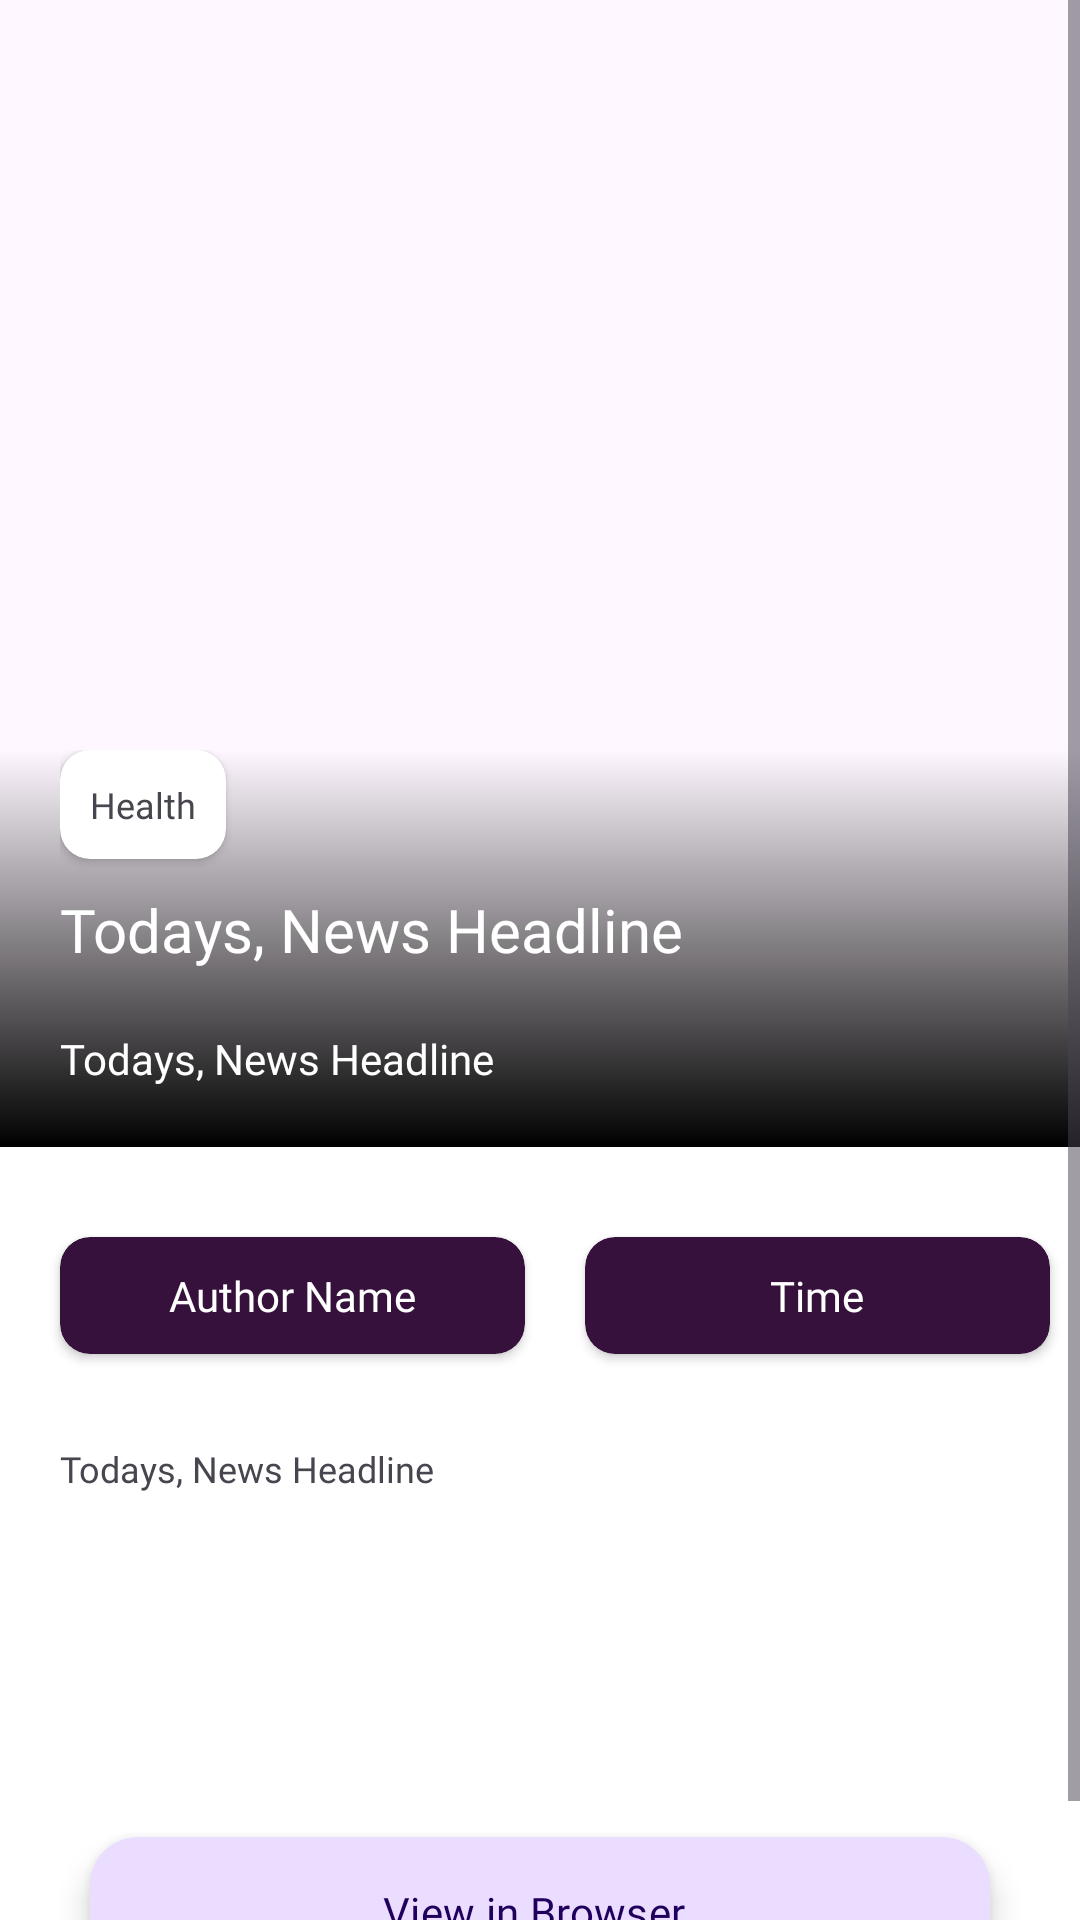

Here is an Android app screen rendered from its layout file. Give the layout XML and the strings, colors and styles it references.
<!-- AndroidManifest.xml: application theme Theme.News_mobile_first -->
<!-- res/layout/activity_detail_screen.xml -->
<?xml version="1.0" encoding="utf-8"?>
<layout
    xmlns:android="http://schemas.android.com/apk/res/android"
    xmlns:app="http://schemas.android.com/apk/res-auto"
    xmlns:tools="http://schemas.android.com/tools">

    <ScrollView
        android:layout_width="match_parent"
        android:layout_height="match_parent"
        tools:context=".DetailScreen">

        <androidx.constraintlayout.widget.ConstraintLayout
            android:layout_width="match_parent"
            android:layout_height="0dp">

            <ImageView
                android:id="@+id/imageView"
                android:layout_width="match_parent"
                android:scaleType="centerCrop"
                android:layout_height="400dp"
                app:layout_constraintEnd_toEndOf="parent"
                app:layout_constraintStart_toStartOf="parent"
                app:layout_constraintTop_toTopOf="parent" />

            <LinearLayout
                android:id="@+id/linearLayout"
                android:layout_width="match_parent"
                android:layout_marginTop="250dp"
                android:paddingBottom="20dp"
                android:layout_height="wrap_content"
                app:layout_constraintEnd_toEndOf="parent"
                app:layout_constraintTop_toTopOf="parent"
                android:paddingStart="20dp"
                android:orientation="vertical"
                android:background="@drawable/gradient_bottom_to_top"
                app:layout_constraintStart_toStartOf="parent">

                <androidx.cardview.widget.CardView
                    android:layout_width="wrap_content"
                    app:cardCornerRadius="10dp"
                    android:layout_height="wrap_content">

                    <TextView
                        android:layout_width="wrap_content"
                        android:layout_height="wrap_content"
                        android:text="Health"
                        android:padding="10dp"
                        android:id="@+id/categname"
                        android:textSize="12sp"
                        android:fontFamily="@font/poppins_semibold"/>
                </androidx.cardview.widget.CardView>

                <TextView
                    android:layout_width="match_parent"
                    android:layout_height="match_parent"
                    android:fontFamily="@font/poppins_semibold"
                    android:textSize="20sp"
                    android:id="@+id/newsHeadline"
                    android:ellipsize="start"
                    android:layout_marginTop="10dp"
                    android:maxLines="2"
                    android:gravity="start"
                    android:textColor="@color/white"
                    android:layout_weight="1"
                    android:text="Todays, News Headline"/>

                <TextView
                    android:layout_width="match_parent"
                    android:layout_height="match_parent"
                    android:layout_marginTop="20dp"
                    android:fontFamily="@font/poppins"
                    android:textColor="@color/white"
                    android:textSize="14sp"
                    android:id="@+id/newsDescription"
                    android:ellipsize="start"
                    android:maxLines="3"
                    android:gravity="start"
                    android:layout_weight="1"
                    android:text="Todays, News Headline"/>


            </LinearLayout>

            <androidx.cardview.widget.CardView
                android:layout_width="match_parent"
                android:layout_height="300dp"
                app:cardCornerRadius="0dp"
                app:cardElevation="0dp"
                app:layout_constraintBottom_toBottomOf="parent"
                app:layout_constraintEnd_toEndOf="parent"
                app:layout_constraintStart_toStartOf="parent"
                app:layout_constraintTop_toBottomOf="@+id/linearLayout">

                <LinearLayout
                    android:layout_width="match_parent"
                    android:layout_height="match_parent"
                    android:orientation="vertical">

                    <LinearLayout
                        android:layout_width="match_parent"
                        android:orientation="horizontal"
                        android:layout_marginStart="10dp"
                        android:layout_marginTop="20dp"
                        android:layout_height="wrap_content">

                        <androidx.cardview.widget.CardView
                            android:layout_width="match_parent"
                            android:layout_weight="1"
                            app:cardBackgroundColor="#36113C"
                            app:cardCornerRadius="10dp"
                            android:layout_margin="10dp"
                            android:layout_height="wrap_content">

                            <TextView
                                android:layout_width="match_parent"
                                android:layout_height="wrap_content"
                                android:text="Author Name"
                                android:padding="10dp"
                                android:textColor="@color/white"
                                android:gravity="center"
                                android:id="@+id/authorname"
                                android:textSize="14sp"
                                android:fontFamily="@font/poppins_semibold"/>
                        </androidx.cardview.widget.CardView>

                        <androidx.cardview.widget.CardView
                            android:layout_width="match_parent"
                            android:layout_weight="1"
                            app:cardCornerRadius="10dp"
                            app:cardBackgroundColor="#36113C"
                            android:layout_margin="10dp"
                            android:layout_height="wrap_content">

                            <TextView
                                android:layout_width="match_parent"
                                android:layout_height="wrap_content"
                                android:text="Time"
                                android:gravity="center"
                                android:textColor="@color/white"
                                android:padding="10dp"
                                android:id="@+id/time"
                                android:textSize="14sp"
                                android:fontFamily="@font/poppins_semibold"/>
                        </androidx.cardview.widget.CardView>

                    </LinearLayout>

                    <TextView
                        android:layout_width="match_parent"
                        android:layout_height="match_parent"
                        android:layout_marginTop="20dp"
                        android:layout_marginStart="20dp"
                        android:fontFamily="@font/poppins"
                        android:textSize="12sp"
                        android:id="@+id/newsContent"
                        android:ellipsize="start"
                        android:maxLines="10"
                        android:gravity="start"
                        android:layout_weight="1"
                        android:text="Todays, News Headline"/>

                </LinearLayout>

            </androidx.cardview.widget.CardView>

            <com.google.android.material.floatingactionbutton.ExtendedFloatingActionButton
                android:layout_width="300dp"
                android:layout_height="50dp"
                app:layout_constraintBottom_toBottomOf="parent"
                app:layout_constraintEnd_toEndOf="parent"
                android:text="View in Browser"
                android:fontFamily="@font/poppins_semibold"
                android:id="@+id/viewbrowser"
                android:layout_marginBottom="20dp"
                app:layout_constraintStart_toStartOf="parent" />

        </androidx.constraintlayout.widget.ConstraintLayout>

    </ScrollView>
</layout>
<!-- resources referenced by this layout -->
<resources>
  <!-- drawable gradient_bottom_to_top (drawable) -->
  <?xml version="1.0" encoding="utf-8"?>
  <shape xmlns:android="http://schemas.android.com/apk/res/android">
  
      <gradient
          android:angle="90"
      android:startColor="#000000"
      android:endColor="#00000000"
      android:type="linear" />
  
  </shape>
  <style name="Theme.News_mobile_first" parent="Base.Theme.News_mobile_first" />
  <style name="Base.Theme.News_mobile_first" parent="Theme.Material3.DayNight.NoActionBar">
          
          
      </style>
  <!-- not gathered from this repository: default colours our renderer supplied (Android Studio template values) -->
  <color name="white">#FFFFFFFF</color>
</resources>
